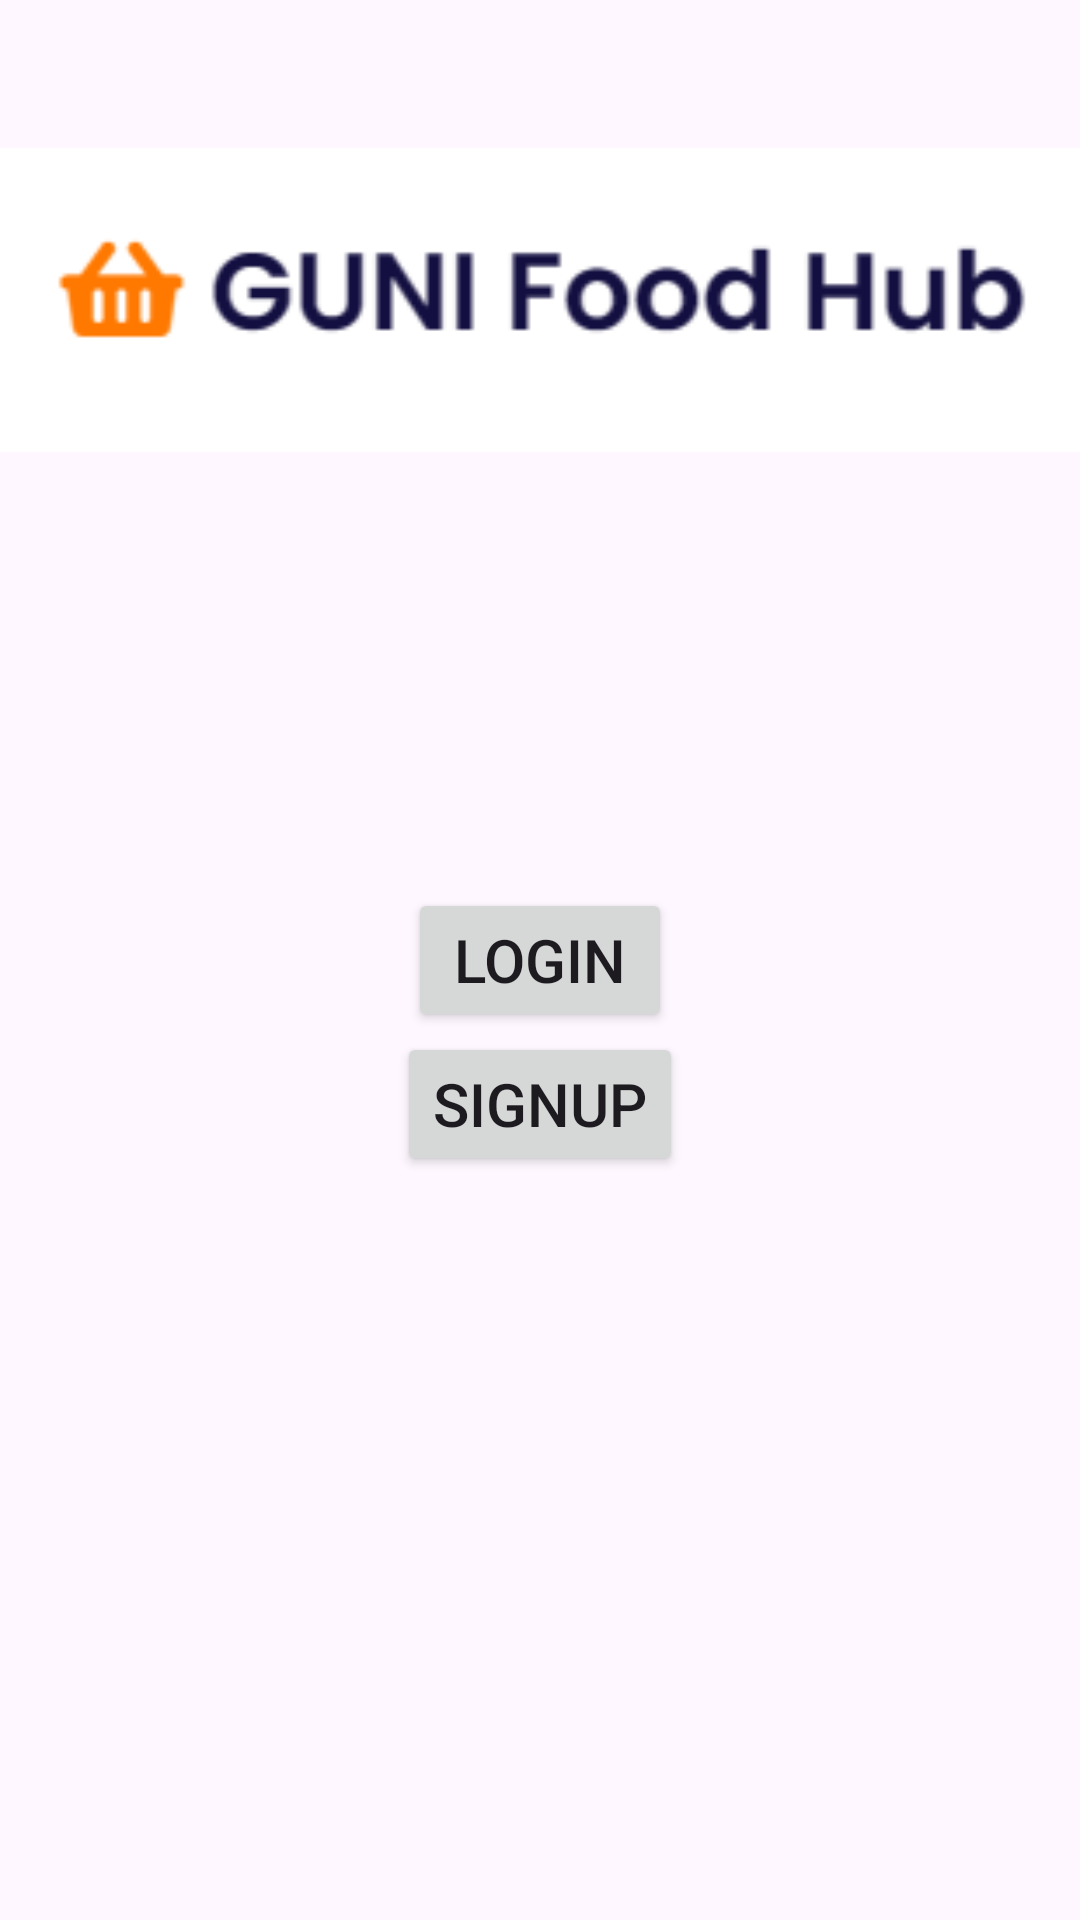

Reconstruct the res/layout file that produces this screen, plus the resources it refers to.
<!-- AndroidManifest.xml: application theme Theme.MAD_Project_21012011015 -->
<!-- res/layout/activity_main.xml -->
<?xml version="1.0" encoding="utf-8"?>
<androidx.constraintlayout.widget.ConstraintLayout xmlns:android="http://schemas.android.com/apk/res/android"
    xmlns:app="http://schemas.android.com/apk/res-auto"
    xmlns:tools="http://schemas.android.com/tools"
    android:layout_width="match_parent"
    android:layout_height="match_parent"
    tools:context=".MainActivity">
    <ImageView
        android:id="@+id/imageView2"
        android:layout_width="match_parent"
        android:layout_height="200dp"
        app:layout_constraintEnd_toEndOf="parent"
        app:layout_constraintHorizontal_bias="0.0"
        app:layout_constraintStart_toStartOf="parent"
        app:layout_constraintTop_toTopOf="parent"
        app:srcCompat="@drawable/logo" />

    <Button
        android:id="@+id/Login"
        android:layout_width="wrap_content"
        android:layout_height="wrap_content"
        android:text="Login"
        android:textSize="20sp"
        app:layout_constraintBottom_toBottomOf="parent"
        app:layout_constraintEnd_toEndOf="parent"
        app:layout_constraintStart_toStartOf="parent"
        app:layout_constraintTop_toTopOf="parent" />

    <Button
        android:id="@+id/SignUp"
        android:layout_width="wrap_content"
        android:layout_height="wrap_content"
        android:text="SignUp"
        android:textSize="20sp"
        app:layout_constraintEnd_toEndOf="@+id/Login"
        app:layout_constraintStart_toStartOf="@+id/Login"
        app:layout_constraintTop_toBottomOf="@+id/Login" />
</androidx.constraintlayout.widget.ConstraintLayout>
<!-- resources referenced by this layout -->
<resources>
  <!-- drawable logo: png bitmap (drawable, 4922 bytes) -->
  <style name="Theme.MAD_Project_21012011015" parent="Base.Theme.MAD_Project_21012011015" />
  <style name="Base.Theme.MAD_Project_21012011015" parent="Theme.Material3.DayNight.NoActionBar">
          
          
      </style>
</resources>
